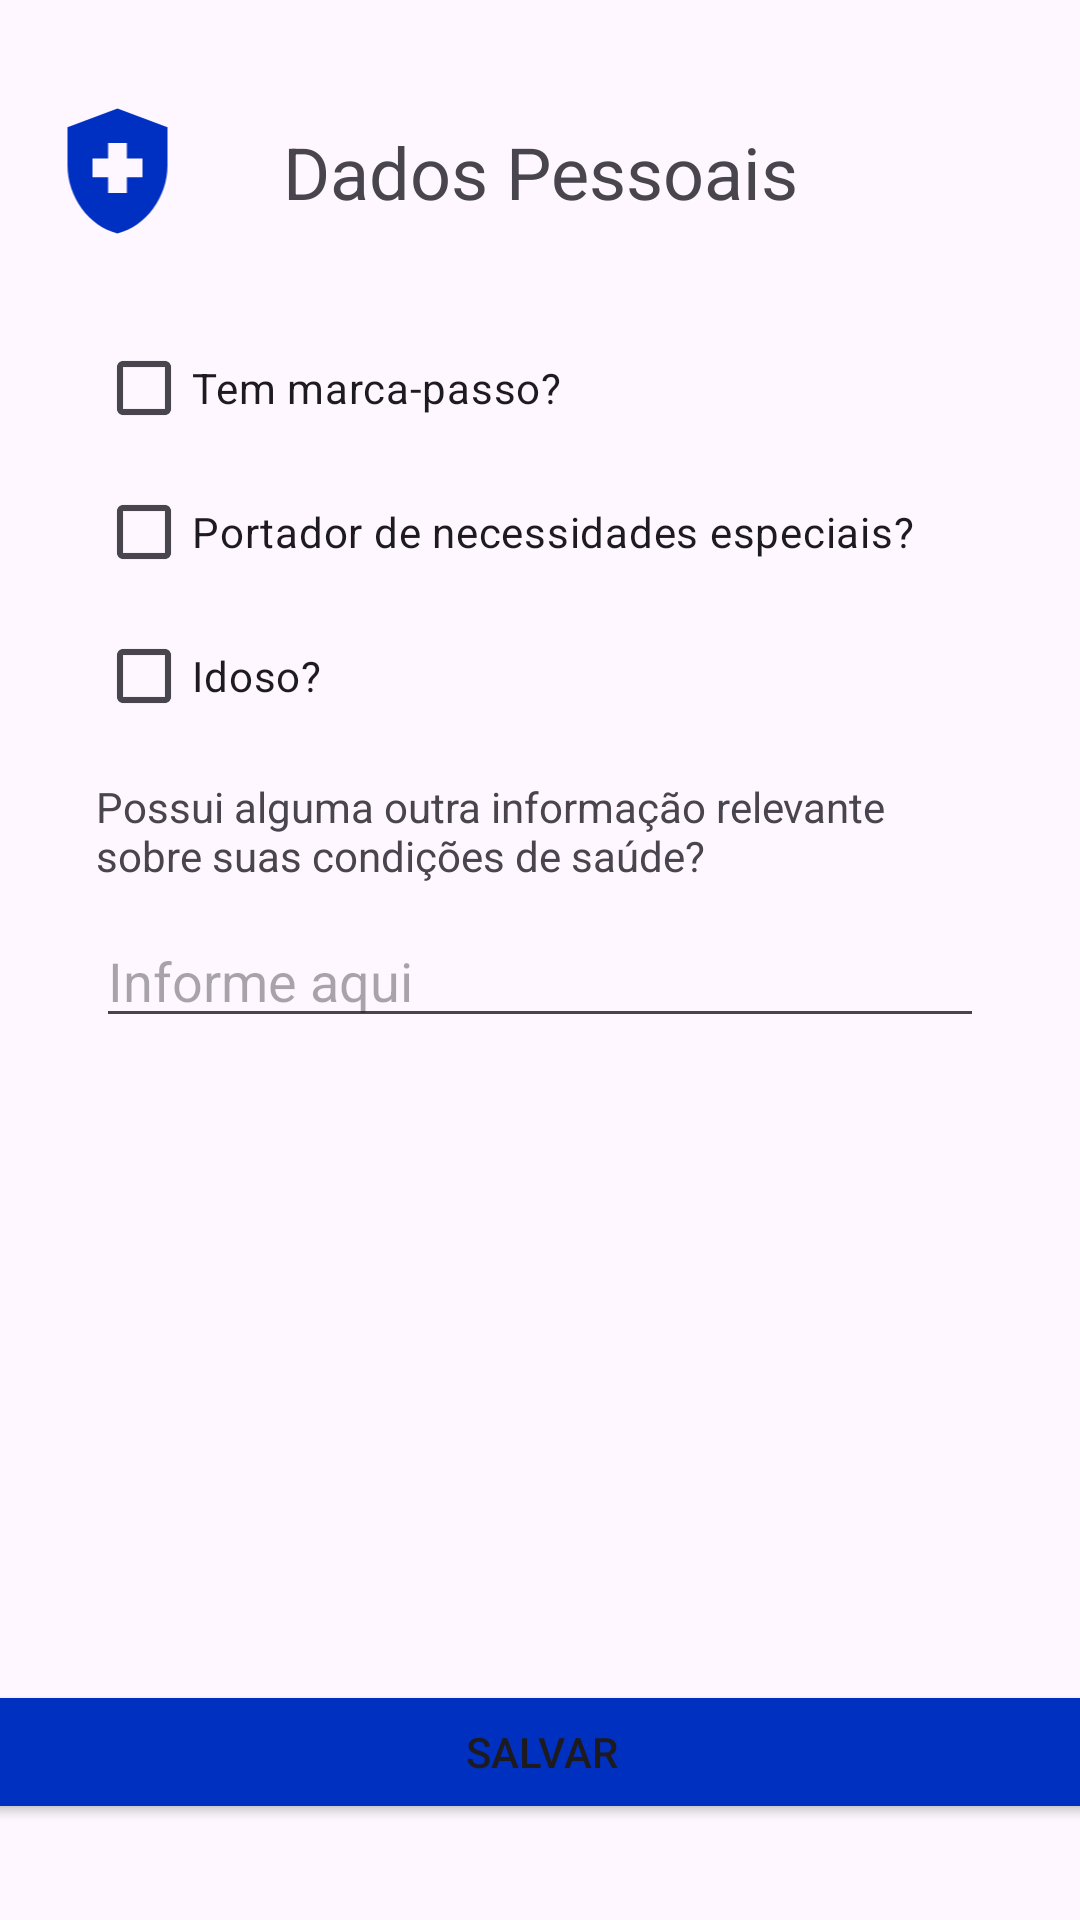

Produce the Android XML layout that renders to this screen, including the resource entries it uses.
<!-- AndroidManifest.xml: application theme Theme.Checkpoint3 -->
<!-- res/layout/fragment_dados_saude.xml -->
<?xml version="1.0" encoding="utf-8"?>
<androidx.constraintlayout.widget.ConstraintLayout xmlns:android="http://schemas.android.com/apk/res/android"
    xmlns:app="http://schemas.android.com/apk/res-auto"
    xmlns:tools="http://schemas.android.com/tools"
    android:layout_width="match_parent"
    android:layout_height="match_parent"
    tools:context=".ui.dados.DadosSaudeFragment">

    <Button
        android:id="@+id/save_button"
        android:layout_width="379dp"
        android:layout_height="wrap_content"
        android:layout_marginBottom="32dp"
        android:backgroundTint="#0030C0"
        android:text="Salvar"
        app:layout_constraintBottom_toBottomOf="parent"
        app:layout_constraintEnd_toEndOf="parent"
        app:layout_constraintStart_toStartOf="parent" />

    <TextView
        android:id="@+id/textView"
        android:layout_width="wrap_content"
        android:layout_height="wrap_content"
        android:text="Dados Pessoais"
        android:textSize="24sp"
        app:layout_constraintBottom_toBottomOf="@+id/imageView"
        app:layout_constraintEnd_toEndOf="parent"
        app:layout_constraintStart_toStartOf="parent"
        app:layout_constraintTop_toTopOf="@+id/imageView" />


    <ImageView
        android:id="@+id/imageView"
        android:layout_width="53dp"
        android:layout_height="50dp"
        android:layout_marginTop="32dp"
        android:layout_marginEnd="16dp"
        app:layout_constraintEnd_toStartOf="@+id/textView"
        app:layout_constraintStart_toStartOf="parent"
        app:layout_constraintTop_toTopOf="parent"
        app:srcCompat="@drawable/baseline_health_and_safety_24" />

    <ScrollView
        android:layout_width="0dp"
        android:layout_height="wrap_content"
        android:layout_marginStart="32dp"
        android:layout_marginTop="32dp"
        android:layout_marginEnd="32dp"
        app:layout_constraintEnd_toEndOf="parent"
        app:layout_constraintStart_toStartOf="parent"
        app:layout_constraintTop_toBottomOf="@+id/textView">

        <LinearLayout
            android:layout_width="match_parent"
            android:layout_height="wrap_content"
            android:orientation="vertical">

            <CheckBox
                android:id="@+id/checkBox3"
                android:layout_width="match_parent"
                android:layout_height="wrap_content"
                android:text="Tem marca-passo?" />

            <CheckBox
                android:id="@+id/checkBox4"
                android:layout_width="match_parent"
                android:layout_height="wrap_content"
                android:text="Portador de necessidades especiais?" />

            <CheckBox
                android:id="@+id/checkBox5"
                android:layout_width="match_parent"
                android:layout_height="wrap_content"
                android:text="Idoso?" />

            <TextView
                android:id="@+id/textView5"
                android:layout_width="match_parent"
                android:layout_height="wrap_content"
                android:layout_marginTop="10dp"
                android:text="Possui alguma outra informação relevante sobre suas condições de saúde?" />

            <EditText
                android:id="@+id/editTextTextMultiLine"
                android:layout_width="match_parent"
                android:layout_height="wrap_content"
                android:layout_marginVertical="10dp"
                android:gravity="start|top"
                android:hint="Informe aqui"
                android:inputType="textMultiLine" />


        </LinearLayout>
    </ScrollView>

</androidx.constraintlayout.widget.ConstraintLayout>
<!-- resources referenced by this layout -->
<resources>
  <!-- drawable baseline_health_and_safety_24 (drawable) -->
  <vector android:height="24dp" android:tint="#0030C1"
      android:viewportHeight="24" android:viewportWidth="24"
      android:width="24dp" xmlns:android="http://schemas.android.com/apk/res/android">
      <path android:fillColor="@android:color/white" android:pathData="M10.5,13H8v-3h2.5V7.5h3V10H16v3h-2.5v2.5h-3V13zM12,2L4,5v6.09c0,5.05 3.41,9.76 8,10.91c4.59,-1.15 8,-5.86 8,-10.91V5L12,2z"/>
  </vector>
  <style name="Theme.Checkpoint3" parent="Base.Theme.Checkpoint3" />
  <style name="Base.Theme.Checkpoint3" parent="Theme.Material3.DayNight.NoActionBar">
          
  
      </style>
</resources>
